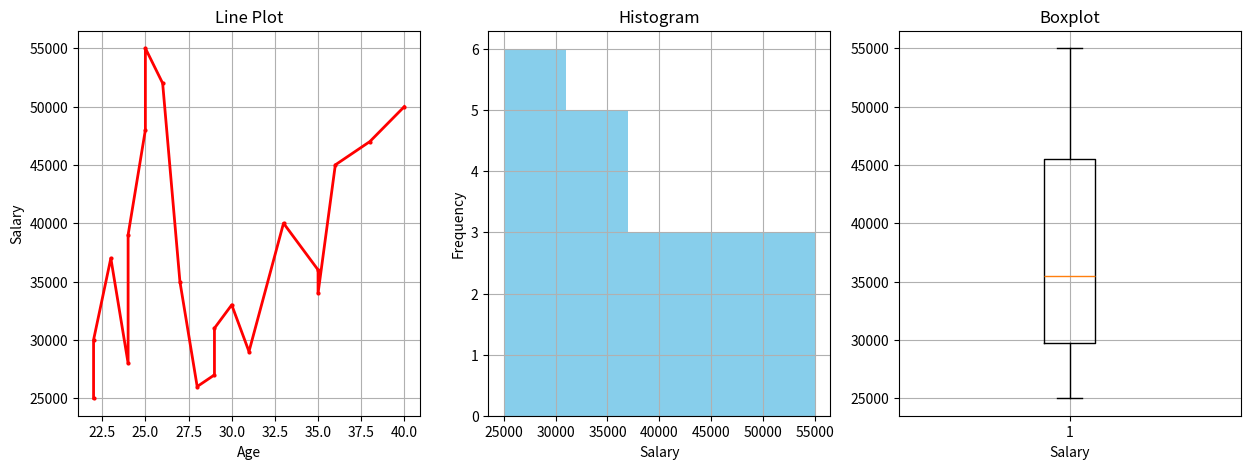

This chart was generated by the following Python code:
import matplotlib.pyplot as plt
import pandas as pd


data = {
    "Salary" : [25000, 30000, 37000, 28000, 39000, 48000, 55000, 52000, 35000, 26000, 27000, 31000, 33000, 29000, 40000, 36000, 34000, 45000, 47000, 50000],
    "dept" : ['HR', 'IT', 'Finance', 'HR', 'Finance', 'IT', 'HR', 'Finance', 'IT', 'HR', 'IT', 'Finance', 'HR', 'Finance', 'IT', 'HR', 'Finance', 'IT', 'HR', 'Finance'],
    "Age" : [22, 25, 29, 24, 30, 35, 40, 36, 28, 22, 23, 25, 26, 24, 31, 29, 27, 33, 35, 38]
}

df = pd.DataFrame(data)

sort_age = df.sort_values("Age")

fig, axs = plt.subplots(1,3, figsize = (15,5))

# Line plot

axs[0].plot(
    sort_age["Age"],
    df["Salary"],
    color = "red",
    marker = "o",
    linewidth = "2",
    markersize = 2
)
axs[0].grid()
axs[0].set_title("Line Plot")
axs[0].set_xlabel("Age")
axs[0].set_ylabel("Salary")

# Histogram

axs[1].hist(
    df["Salary"], 
    bins = 5, 
    color = "skyblue"
)
axs[1].grid()
axs[1].set_title("Histogram")
axs[1].set_xlabel("Salary")
axs[1].set_ylabel("Frequency")

# Boxplot:

axs[2].boxplot(df["Salary"])
axs[2].grid()
axs[2].set_title("Boxplot")
axs[2].set_xlabel("Salary")

plt.show()
